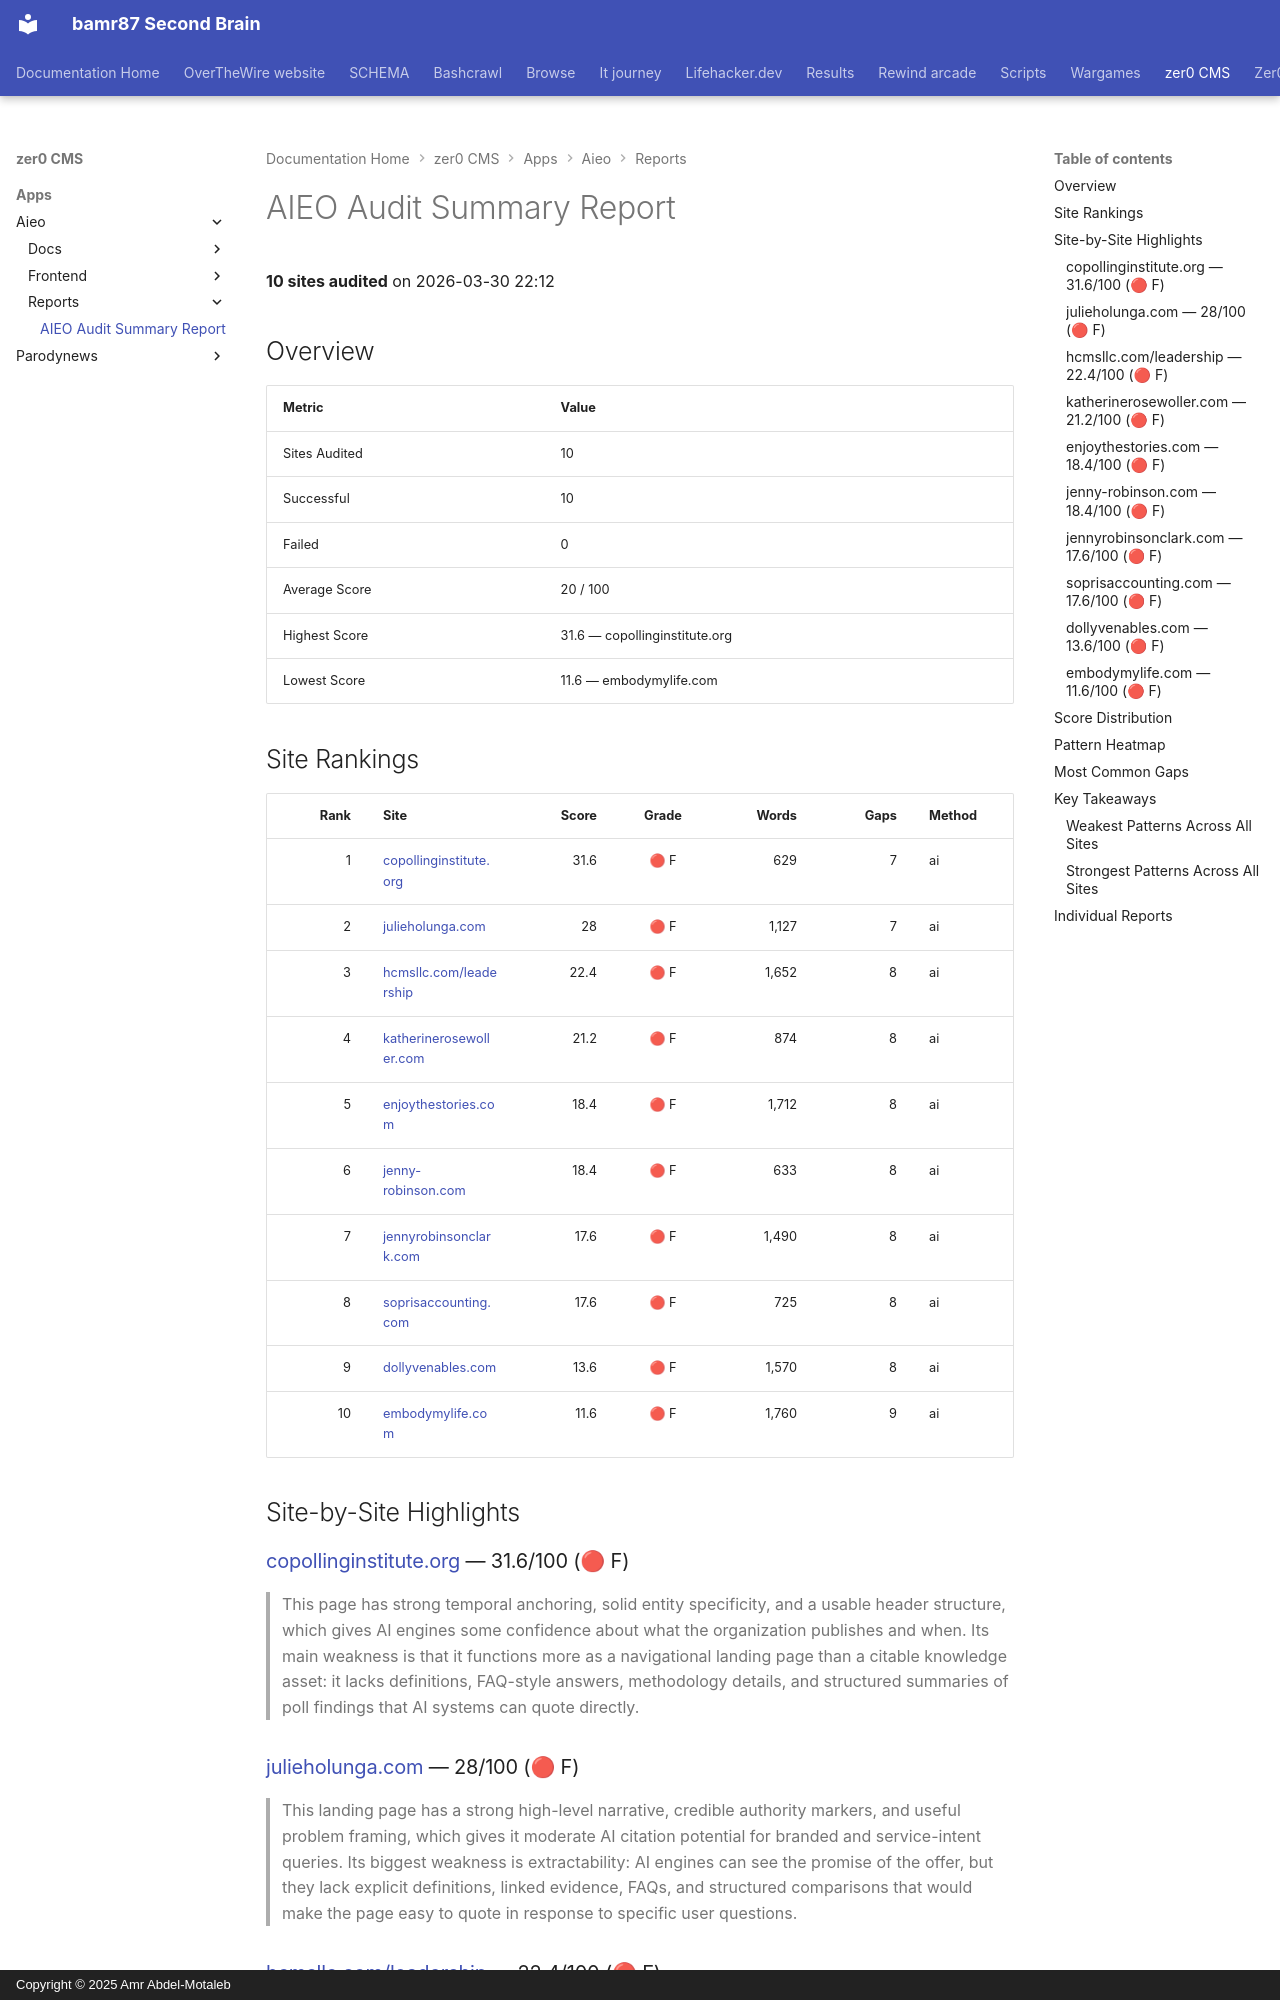

repository: bamr87/README · page: zer0-CMS/apps/aieo/reports/REPORT/index.html · generator: mkdocs · copyright: Copyright © 2025 Amr Abdel-Motaleb

---
source_file: apps/aieo/reports/REPORT.md
source_repo: bamr87/zer0-CMS
source_url: https://github.com/bamr87/zer0-CMS/blob/main/apps/aieo/reports/REPORT.md
title: AIEO Audit Summary Report
---
# AIEO Audit Summary Report

**10 sites audited** on 2026-03-30 22:12

## Overview

| Metric | Value |
|--------|-------|
| Sites Audited | 10 |
| Successful | 10 |
| Failed | 0 |
| Average Score | 20 / 100 |
| Highest Score | 31.6 — copollinginstitute.org |
| Lowest Score | 11.6 — embodymylife.com |

## Site Rankings

| Rank | Site | Score | Grade | Words | Gaps | Method |
|-----:|------|------:|:-----:|------:|-----:|--------|
| 1 | [copollinginstitute.org](https://copollinginstitute.org/) | 31.6 | 🔴 F | 629 | 7 | ai |
| 2 | [julieholunga.com](https://www.julieholunga.com/) | 28 | 🔴 F | 1,127 | 7 | ai |
| 3 | [hcmsllc.com/leadership](https://www.hcmsllc.com/leadership) | 22.4 | 🔴 F | 1,652 | 8 | ai |
| 4 | [katherinerosewoller.com](https://www.katherinerosewoller.com/) | 21.2 | 🔴 F | 874 | 8 | ai |
| 5 | [enjoythestories.com](https://enjoythestories.com/) | 18.4 | 🔴 F | 1,712 | 8 | ai |
| 6 | [jenny-robinson.com](https://www.jenny-robinson.com/) | 18.4 | 🔴 F | 633 | 8 | ai |
| 7 | [jennyrobinsonclark.com](https://www.jennyrobinsonclark.com/) | 17.6 | 🔴 F | 1,490 | 8 | ai |
| 8 | [soprisaccounting.com](https://soprisaccounting.com/) | 17.6 | 🔴 F | 725 | 8 | ai |
| 9 | [dollyvenables.com](https://www.dollyvenables.com/) | 13.6 | 🔴 F | 1,570 | 8 | ai |
| 10 | [embodymylife.com](https://www.embodymylife.com/) | 11.6 | 🔴 F | 1,760 | 9 | ai |

## Site-by-Site Highlights

### [copollinginstitute.org](copollinginstitute_org/copollinginstitute_org.md) — 31.6/100 (🔴 F)

> This page has strong temporal anchoring, solid entity specificity, and a usable header structure, which gives AI engines some confidence about what the organization publishes and when. Its main weakness is that it functions more as a navigational landing page than a citable knowledge asset: it lacks definitions, FAQ-style answers, methodology details, and structured summaries of poll findings that AI systems can quote directly.

### [julieholunga.com](julieholunga_com/julieholunga_com.md) — 28/100 (🔴 F)

> This landing page has a strong high-level narrative, credible authority markers, and useful problem framing, which gives it moderate AI citation potential for branded and service-intent queries. Its biggest weakness is extractability: AI engines can see the promise of the offer, but they lack explicit definitions, linked evidence, FAQs, and structured comparisons that would make the page easy to quote in response to specific user questions.

### [hcmsllc.com/leadership](hcmsllc_com_leadership/hcmsllc_com_leadership.md) — 22.4/100 (🔴 F)

> This leadership page has strong entity richness and credible executive biographies, which gives AI engines concrete names, roles, institutions, and dates to work with. Its main weakness is extractability: the page lacks definitions, FAQs, summary structures, and citation-ready formatting, so AI systems can identify who these people are but will struggle to quickly answer higher-value questions about why this leadership team matters.
